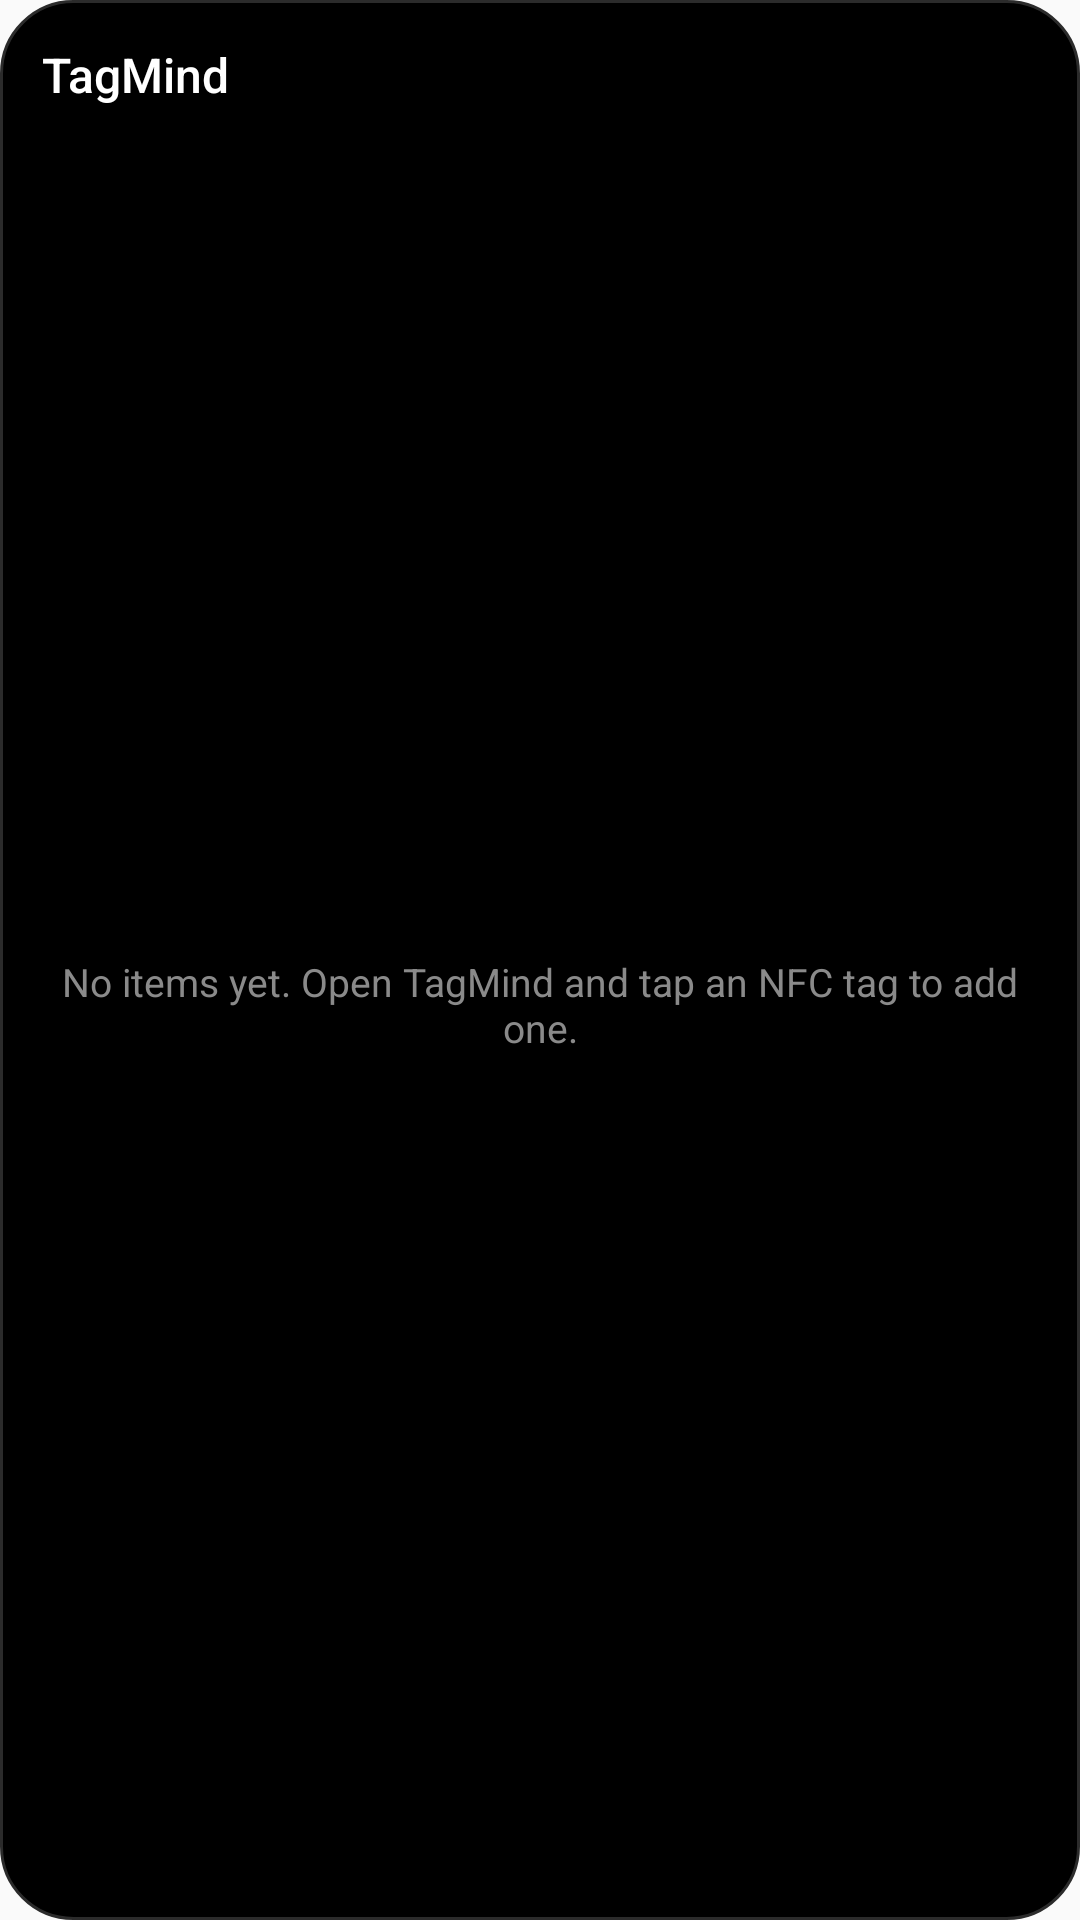

Layout XML and referenced resources for this Android screen:
<!-- AndroidManifest.xml: application theme Theme.TagMind -->
<!-- res/layout/widget_tagmind.xml -->
<?xml version="1.0" encoding="utf-8"?>
<LinearLayout xmlns:android="http://schemas.android.com/apk/res/android"
    android:id="@+id/widget_root"
    android:layout_width="match_parent"
    android:layout_height="match_parent"
    android:background="@drawable/widget_bg"
    android:orientation="vertical"
    android:padding="14dp">

    <LinearLayout
        android:id="@+id/widget_header"
        android:layout_width="match_parent"
        android:layout_height="wrap_content"
        android:gravity="center_vertical"
        android:orientation="horizontal">

        <TextView
            android:layout_width="wrap_content"
            android:layout_height="wrap_content"
            android:fontFamily="sans-serif-medium"
            android:text="@string/app_name"
            android:textColor="#FFFFFF"
            android:textSize="16sp" />

        <TextView
            android:id="@+id/widget_summary"
            android:layout_width="0dp"
            android:layout_height="wrap_content"
            android:layout_weight="1"
            android:ellipsize="end"
            android:gravity="end"
            android:maxLines="1"
            android:textColor="#8A8A8A"
            android:textSize="12sp" />
    </LinearLayout>

    <FrameLayout
        android:layout_width="match_parent"
        android:layout_height="0dp"
        android:layout_marginTop="8dp"
        android:layout_weight="1">

        <ListView
            android:id="@+id/widget_list"
            android:layout_width="match_parent"
            android:layout_height="match_parent"
            android:divider="@null"
            android:dividerHeight="0dp" />

        <TextView
            android:id="@+id/widget_empty"
            android:layout_width="match_parent"
            android:layout_height="match_parent"
            android:gravity="center"
            android:text="@string/widget_empty"
            android:textColor="#8A8A8A"
            android:textSize="13sp" />
    </FrameLayout>
</LinearLayout>
<!-- resources referenced by this layout -->
<resources>
  <!-- drawable widget_bg (drawable) -->
  <?xml version="1.0" encoding="utf-8"?>
  <shape xmlns:android="http://schemas.android.com/apk/res/android"
      android:shape="rectangle">
      <solid android:color="#000000" />
      <stroke
          android:width="1dp"
          android:color="#2B2B2B" />
      <corners android:radius="24dp" />
  </shape>
  <string name="app_name">TagMind</string>
  <string name="widget_empty">No items yet. Open TagMind and tap an NFC tag to add one.</string>
  <style name="Theme.TagMind" parent="android:Theme.Material.Light.NoActionBar" />
</resources>
